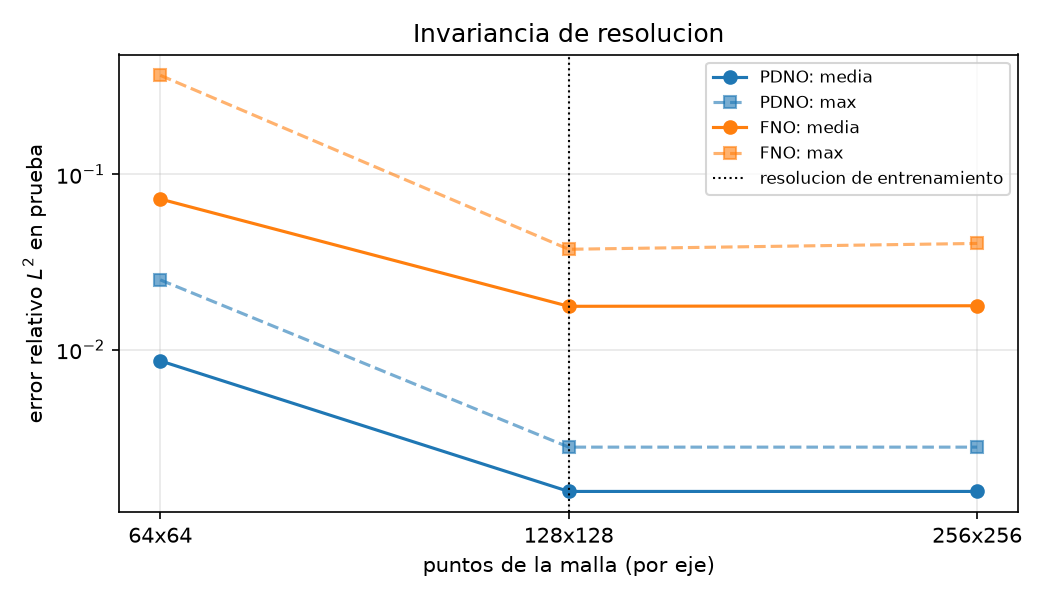

Data behind this chart, as committed beside it:
resolucion, PDNO media, PDNO max, FNO media, FNO max
64, 0.008633, 0.02503, 0.07242, 0.3681
128, 0.001552, 0.002778, 0.01768, 0.03741
256, 0.001552, 0.002778, 0.01781, 0.04039
